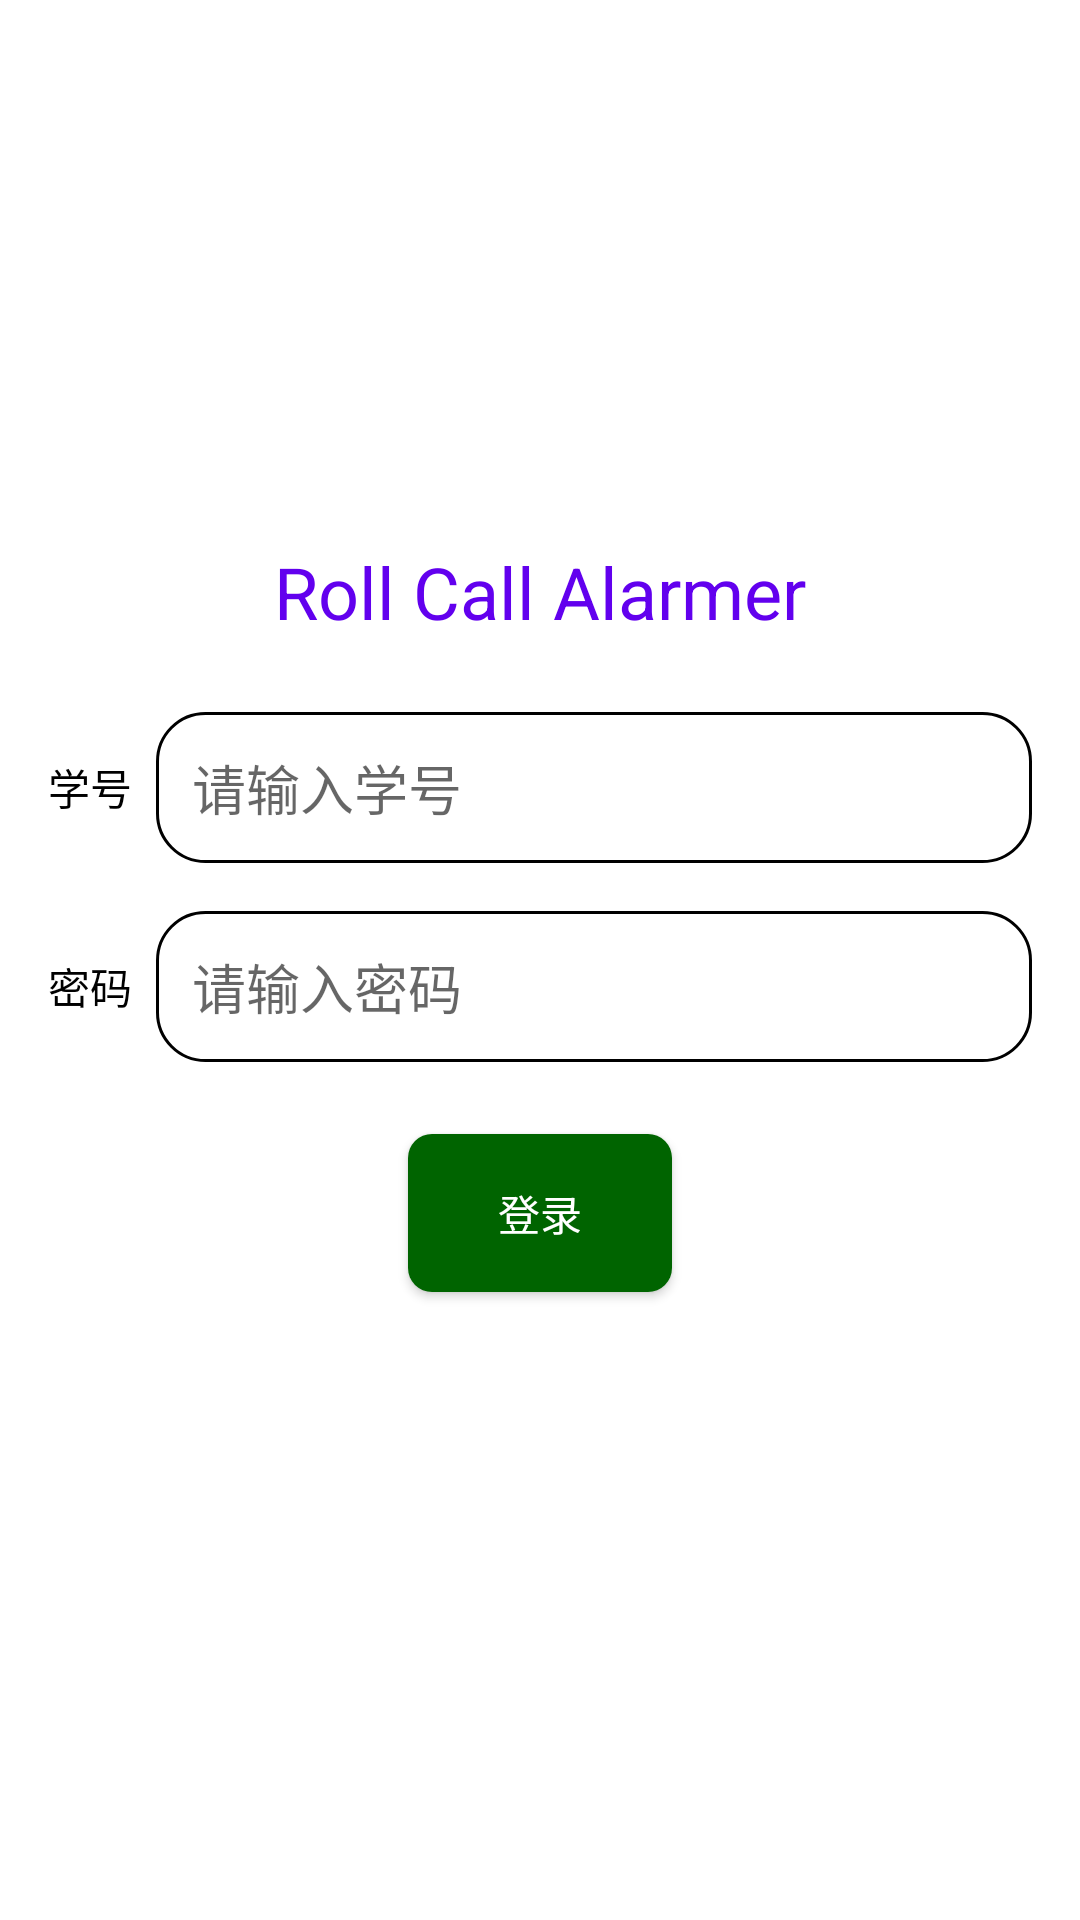

Android layout source for this screen:
<!-- AndroidManifest.xml: activity theme Theme.AppCompat.Light.DarkActionBar -->
<!-- res/layout/activity_login.xml -->
<?xml version="1.0" encoding="utf-8"?>
<LinearLayout xmlns:android="http://schemas.android.com/apk/res/android"
    android:layout_width="match_parent"
    android:layout_height="match_parent"
    android:background="@android:color/white"
    android:gravity="center"
    android:orientation="vertical"
    android:padding="16dp">

    
    <TextView
        android:id="@+id/title"
        android:layout_width="wrap_content"
        android:layout_height="wrap_content"
        android:layout_gravity="center"
        android:layout_marginTop="40dp"
        android:text="Roll Call Alarmer"
        android:textColor="#6200EE"
        android:textSize="24sp" />

    
    <LinearLayout
        android:layout_width="match_parent"
        android:layout_height="wrap_content"
        android:layout_marginTop="24dp"
        android:gravity="start|center_vertical"
        android:orientation="horizontal">

        
        <TextView
            android:layout_width="wrap_content"
            android:layout_height="wrap_content"
            android:layout_marginEnd="8dp"
            android:text="学号"
            android:textColor="#000000"
            android:textSize="14sp" />

        
        <EditText
            android:id="@+id/username"
            android:layout_width="0dp"
            android:layout_height="wrap_content"
            android:layout_weight="1"
            android:background="@drawable/rounded_edittext"
            android:hint="请输入学号"
            android:inputType="text"
            android:padding="12dp" />
    </LinearLayout>

    
    <LinearLayout
        android:layout_width="match_parent"
        android:layout_height="wrap_content"
        android:layout_marginTop="16dp"
        android:gravity="start|center_vertical"
        android:orientation="horizontal">

        
        <TextView
            android:layout_width="wrap_content"
            android:layout_height="wrap_content"
            android:layout_marginEnd="8dp"
            android:text="密码"
            android:textColor="#000000"
            android:textSize="14sp" />

        
        <EditText
            android:id="@+id/password"
            android:layout_width="0dp"
            android:layout_height="wrap_content"
            android:layout_weight="1"
            android:background="@drawable/rounded_edittext"
            android:hint="请输入密码"
            android:inputType="textPassword"
            android:padding="12dp" />
    </LinearLayout>

    <Button
        android:id="@+id/loginButton"
        android:layout_width="wrap_content"
        android:layout_height="wrap_content"
        android:layout_gravity="center"
        android:layout_marginTop="24dp"
        android:background="@drawable/rounded_button"
        android:padding="16dp"
        android:text="登录"
        android:textColor="@android:color/white" />

    <ProgressBar
        android:id="@+id/loadingSpinner"
        android:layout_width="wrap_content"
        android:layout_height="wrap_content"
        android:layout_gravity="center"
        android:layout_margin="10dp"
        android:visibility="invisible" />

</LinearLayout>
<!-- resources referenced by this layout -->
<resources>
  <!-- drawable rounded_button (drawable) -->
  <?xml version="1.0" encoding="utf-8"?>
  <shape xmlns:android="http://schemas.android.com/apk/res/android">
      <solid android:color="#006400"/> 
      <corners android:radius="8dp"/> 
  </shape>
  <!-- drawable rounded_edittext (drawable) -->
  <?xml version="1.0" encoding="utf-8"?>
  <shape xmlns:android="http://schemas.android.com/apk/res/android">
      <solid android:color="#FFFFFF"/> 
      <corners android:radius="16dp"/> 
      <stroke android:color="#000000" android:width="1dp"/> 
  </shape>
</resources>
